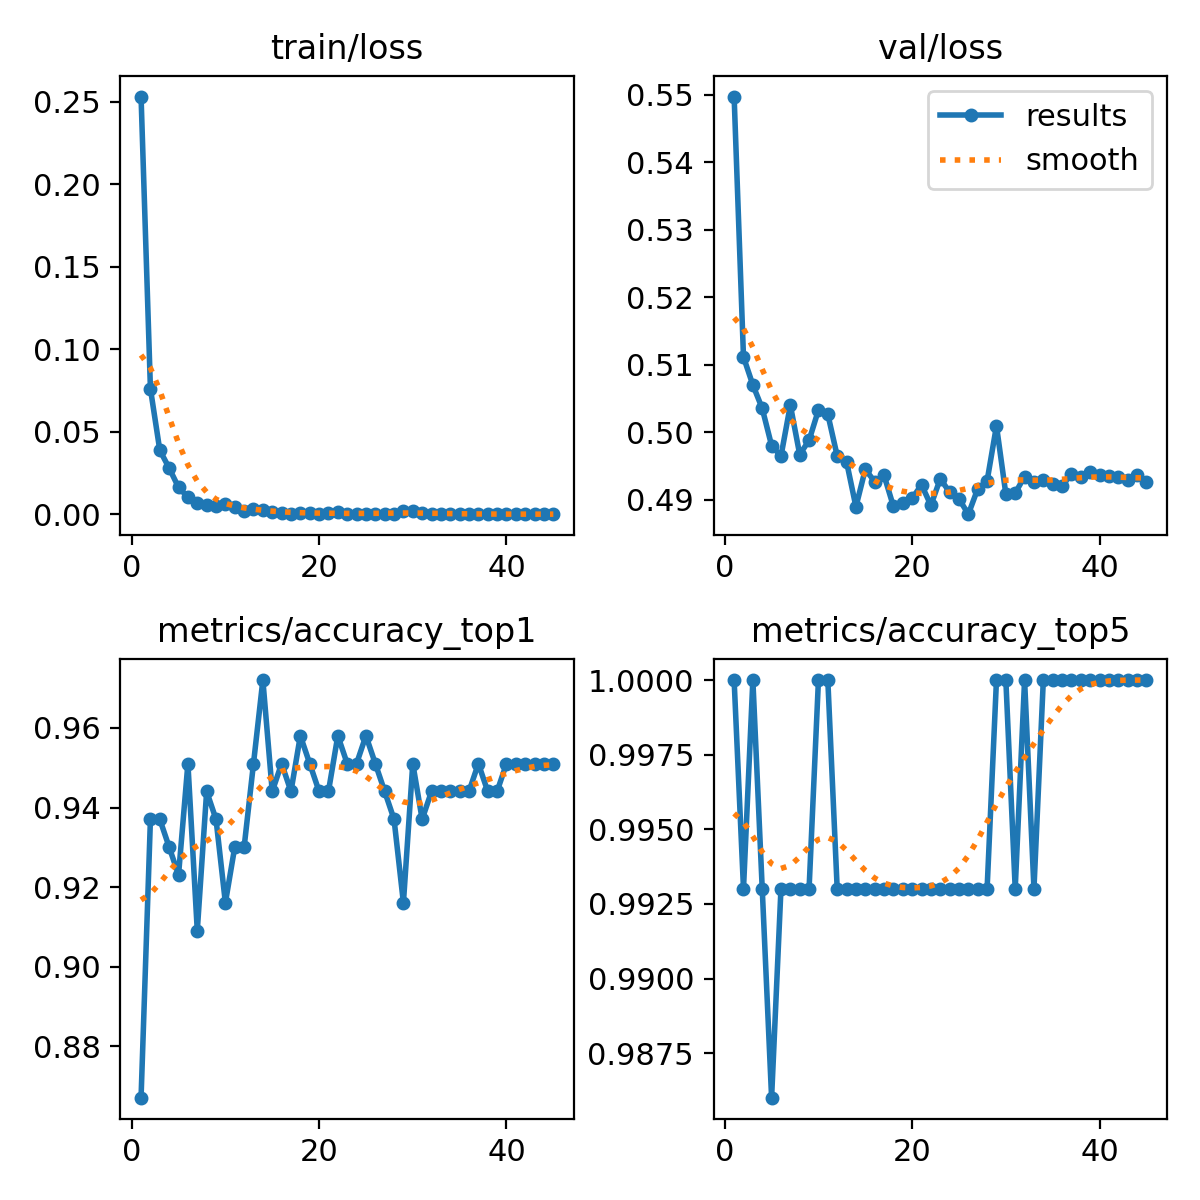

Source data for this figure (header and first rows):
epoch, train/loss, metrics/accuracy_top1, metrics/accuracy_top5, val/loss, lr/pg0, lr/pg1, lr/pg2
1, 0.2531, 0.8671, 1, 0.5498, 0.0002372, 0.0002372, 0.0002372
2, 0.07607, 0.9371, 0.993, 0.5112, 0.0004648, 0.0004648, 0.0004648
3, 0.03878, 0.9371, 1, 0.507, 0.0006818, 0.0006818, 0.0006818
4, 0.02796, 0.9301, 0.993, 0.5036, 0.0006669, 0.0006669, 0.0006669
5, 0.01629, 0.9231, 0.986, 0.498, 0.0006669, 0.0006669, 0.0006669
6, 0.01027, 0.951, 0.993, 0.4965, 0.0006512, 0.0006512, 0.0006512
7, 0.00668, 0.9091, 0.993, 0.504, 0.0006355, 0.0006355, 0.0006355
8, 0.00536, 0.9441, 0.993, 0.4967, 0.0006197, 0.0006197, 0.0006197
9, 0.00494, 0.9371, 0.993, 0.4988, 0.000604, 0.000604, 0.000604
10, 0.00595, 0.9161, 1, 0.5033, 0.0005883, 0.0005883, 0.0005883
11, 0.00468, 0.9301, 1, 0.5027, 0.0005726, 0.0005726, 0.0005726
12, 0.00192, 0.9301, 0.993, 0.4965, 0.0005569, 0.0005569, 0.0005569
13, 0.00346, 0.951, 0.993, 0.4956, 0.0005412, 0.0005412, 0.0005412
14, 0.00233, 0.972, 0.993, 0.489, 0.0005255, 0.0005255, 0.0005255
15, 0.00145, 0.9441, 0.993, 0.4945, 0.0005098, 0.0005098, 0.0005098
16, 0.0005, 0.951, 0.993, 0.4927, 0.0004941, 0.0004941, 0.0004941
17, 0.00024, 0.9441, 0.993, 0.4936, 0.0004784, 0.0004784, 0.0004784
18, 0.00066, 0.958, 0.993, 0.4891, 0.0004627, 0.0004627, 0.0004627
19, 0.00093, 0.951, 0.993, 0.4895, 0.000447, 0.000447, 0.000447
20, 0.0004, 0.9441, 0.993, 0.4902, 0.0004313, 0.0004313, 0.0004313
21, 0.0006, 0.9441, 0.993, 0.4922, 0.0004155, 0.0004155, 0.0004155
22, 0.00134, 0.958, 0.993, 0.4892, 0.0003998, 0.0003998, 0.0003998
23, 0.00021, 0.951, 0.993, 0.4931, 0.0003841, 0.0003841, 0.0003841
24, 0.00022, 0.951, 0.993, 0.4912, 0.0003684, 0.0003684, 0.0003684
25, 0.00017, 0.958, 0.993, 0.4901, 0.0003527, 0.0003527, 0.0003527
26, 0.00015, 0.951, 0.993, 0.4879, 0.000337, 0.000337, 0.000337
27, 0.00021, 0.9441, 0.993, 0.4916, 0.0003213, 0.0003213, 0.0003213
28, 0.00041, 0.9371, 0.993, 0.4928, 0.0003056, 0.0003056, 0.0003056
29, 0.002, 0.9161, 1, 0.501, 0.0002899, 0.0002899, 0.0002899
30, 0.00172, 0.951, 1, 0.4909, 0.0002742, 0.0002742, 0.0002742
31, 0.00065, 0.9371, 0.993, 0.491, 0.0002585, 0.0002585, 0.0002585
32, 0.00031, 0.9441, 1, 0.4935, 0.0002428, 0.0002428, 0.0002428
33, 0.00023, 0.9441, 0.993, 0.4927, 0.000227, 0.000227, 0.000227
34, 0.00019, 0.9441, 1, 0.493, 0.0002113, 0.0002113, 0.0002113
35, 0.00042, 0.9441, 1, 0.4923, 0.0001956, 0.0001956, 0.0001956
36, 6e-05, 0.9441, 1, 0.492, 0.0001799, 0.0001799, 0.0001799
37, 9e-05, 0.951, 1, 0.4939, 0.0001642, 0.0001642, 0.0001642
38, 9e-05, 0.9441, 1, 0.4935, 0.0001485, 0.0001485, 0.0001485
39, 5e-05, 0.9441, 1, 0.4942, 0.0001328, 0.0001328, 0.0001328
40, 5e-05, 0.951, 1, 0.4936, 0.0001171, 0.0001171, 0.0001171
41, 4e-05, 0.951, 1, 0.4935, 0.0001014, 0.0001014, 0.0001014
42, 5e-05, 0.951, 1, 0.4935, 8.568e-05, 8.568e-05, 8.568e-05
43, 6e-05, 0.951, 1, 0.493, 6.9972e-05, 6.9972e-05, 6.9972e-05
44, 3e-05, 0.951, 1, 0.4936, 5.4264e-05, 5.4264e-05, 5.4264e-05
45, 4e-05, 0.951, 1, 0.4927, 3.8556e-05, 3.8556e-05, 3.8556e-05
